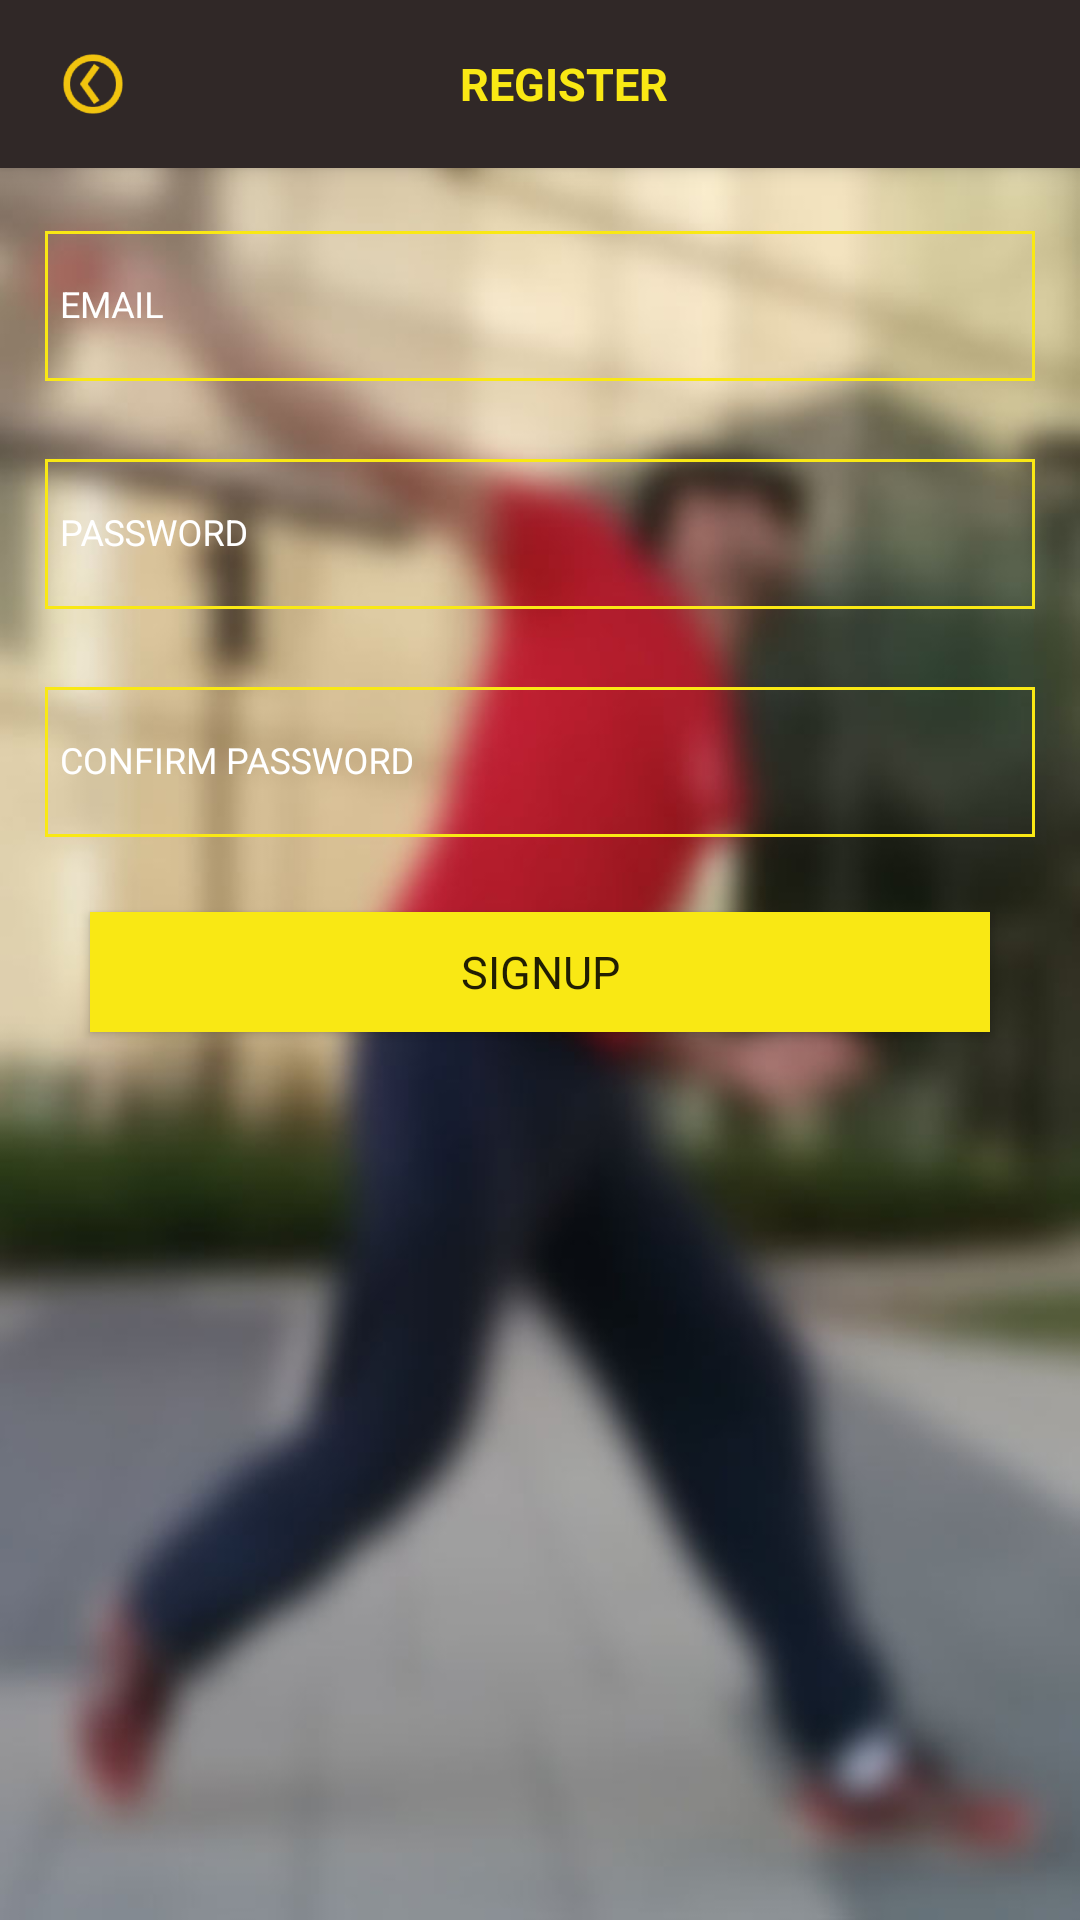

Write the Android layout XML for this screen, with the resource values it uses.
<!-- AndroidManifest.xml: application theme AppTheme -->
<!-- res/layout/activity_new_account.xml -->
<?xml version="1.0" encoding="utf-8"?>
<android.support.design.widget.CoordinatorLayout xmlns:android="http://schemas.android.com/apk/res/android"
    xmlns:app="http://schemas.android.com/apk/res-auto"
    xmlns:tools="http://schemas.android.com/tools"
    android:layout_width="match_parent"
    android:layout_height="match_parent"
    tools:context="com.example.focuslite.NewAccount">

    <android.support.design.widget.AppBarLayout
        android:layout_width="match_parent"
        android:layout_height="wrap_content"
        android:theme="@style/AppTheme.AppBarOverlay">

        <android.support.v7.widget.Toolbar
            android:id="@+id/toolbar"
            android:layout_width="match_parent"
            android:layout_height="?attr/actionBarSize"
            android:background="@color/mycolor"
            app:popupTheme="@style/AppTheme.PopupOverlay" >

            <LinearLayout
                android:layout_width="match_parent"
                android:layout_height="wrap_content"
                android:orientation="horizontal" >

                <ImageView
                    android:id="@+id/back"
                    android:layout_width="30dp"
                    android:layout_height="30dp"
                    android:src="@mipmap/ic_back"/>

                <LinearLayout
                    android:layout_width="match_parent"
                    android:layout_height="wrap_content"
                    android:orientation="horizontal"
                    android:layout_gravity="center" >

                    <TextView
                        android:id="@+id/toolbar_title"
                        android:layout_width="fill_parent"
                        android:layout_height="wrap_content"
                        android:layout_marginLeft="-30dp"
                        android:gravity="center"
                        android:text="REGISTER"
                        android:textSize="15dp"
                        android:textStyle="bold"
                        android:textColor="@color/yellow"/>

                </LinearLayout>

            </LinearLayout>

        </android.support.v7.widget.Toolbar>

    </android.support.design.widget.AppBarLayout>

    <include layout="@layout/content_new_account" />

</android.support.design.widget.CoordinatorLayout>
<!-- res/layout/content_new_account.xml (included above) -->
<?xml version="1.0" encoding="utf-8"?>
<LinearLayout xmlns:android="http://schemas.android.com/apk/res/android"
    xmlns:app="http://schemas.android.com/apk/res-auto"
    xmlns:tools="http://schemas.android.com/tools"
    android:id="@+id/content_new_account"
    android:layout_width="match_parent"
    android:layout_height="match_parent"
    android:orientation="vertical"
    android:background="@drawable/login_image"
    app:layout_behavior="@string/appbar_scrolling_view_behavior"
    tools:context="com.example.focuslite.NewAccount"
    tools:showIn="@layout/activity_new_account">

    <ScrollView
        android:layout_width="match_parent"
        android:layout_height="match_parent"
        android:layout_margin="5dp">

        <LinearLayout
            android:layout_width="match_parent"
            android:layout_height="match_parent"
            android:orientation="vertical"
            android:padding="5dp">

            <android.support.design.widget.TextInputLayout
                android:id="@+id/input_layout_email"
                android:layout_width="match_parent"
                android:layout_height="wrap_content"
                android:theme="@style/TextLabel" >

                <EditText
                    android:id="@+id/input_email"
                    android:layout_width="match_parent"
                    android:layout_height="50dp"
                    android:layout_margin="5dp"
                    android:background="@drawable/yellow_border"
                    android:fontFamily="sans-serif"
                    android:hint="EMAIL"
                    android:inputType="textEmailAddress"
                    android:padding="5dp"
                    android:textColor="#FFFFFF"
                    android:textSize="12dp" />

            </android.support.design.widget.TextInputLayout>

            <android.support.design.widget.TextInputLayout
                android:id="@+id/input_layout_password"
                android:layout_width="fill_parent"
                android:layout_height="wrap_content"
                android:layout_marginTop="10dp"
                android:theme="@style/TextLabel">

                <EditText
                    android:id="@+id/input_password"
                    android:layout_width="match_parent"
                    android:layout_height="50dp"
                    android:layout_margin="5dp"
                    android:background="@drawable/yellow_border"
                    android:fontFamily="sans-serif"
                    android:hint="PASSWORD"
                    android:inputType="textPassword"
                    android:padding="5dp"
                    android:textColor="#FFFFFF"
                    android:textSize="12dp" />
            </android.support.design.widget.TextInputLayout>

            <android.support.design.widget.TextInputLayout
                android:id="@+id/input_layout_confirm_password"
                android:layout_width="fill_parent"
                android:layout_height="wrap_content"
                android:layout_marginTop="10dp"
                android:theme="@style/TextLabel">

                <EditText
                    android:id="@+id/input_confirm_password"
                    android:layout_width="match_parent"
                    android:layout_height="50dp"
                    android:layout_margin="5dp"
                    android:background="@drawable/yellow_border"
                    android:fontFamily="sans-serif"
                    android:hint="CONFIRM PASSWORD"
                    android:inputType="textPassword"
                    android:padding="5dp"
                    android:textColor="#FFFFFF"
                    android:textSize="12dp" />
            </android.support.design.widget.TextInputLayout>

            <Button
                android:id="@+id/signup_btn"
                android:layout_width="fill_parent"
                android:layout_height="40dp"
                android:layout_gravity="center"
                android:layout_margin="20dp"
                android:background="@color/yellow"
                android:fontFamily="sans-serif"
                android:text="SignUp"
                android:textSize="15dp" />

        </LinearLayout>

    </ScrollView>

</LinearLayout>
<!-- resources referenced by this layout -->
<resources>
  <color name="mycolor">#302827</color>
  <color name="yellow">#F9E814</color>
  <!-- drawable login_image: jpg bitmap (drawable, 59136 bytes) -->
  <!-- drawable yellow_border (drawable) -->
  <?xml version="1.0" encoding="utf-8"?>
  <layer-list xmlns:android="http://schemas.android.com/apk/res/android"
      android:layout_width="match_parent"
      android:layout_height="wrap_content">
  
      <item>
  
          <shape>
  
              <stroke
                  android:width="1dip"
                  android:color="@color/yellow" />
  
          </shape>
      </item>
  </layer-list>
  <!-- mipmap ic_back: png bitmap (mipmap-hdpi, 1375 bytes) -->
  <style name="AppTheme.AppBarOverlay" parent="ThemeOverlay.AppCompat.Dark.ActionBar" />
  <style name="AppTheme.PopupOverlay" parent="ThemeOverlay.AppCompat.Light" />
  <style name="TextLabel">
          <item name="android:textColorHint">#FFFFFF</item>
          <item name="android:textSize">15dp</item>
          <item name="colorAccent">#F0F8FF</item>
          <item name="colorControlNormal">#E0E0E0</item>
          <item name="colorControlActivated">#FFFFFF</item>
      </style>
  <style name="AppTheme" parent="Theme.AppCompat.Light.DarkActionBar">
          <item name="colorPrimary">@color/colorPrimary</item>
          <item name="colorPrimaryDark">@color/colorPrimaryDark</item>
          <item name="colorAccent">@color/colorAccent</item>
      </style>
  <color name="colorPrimary">#3F51B5</color>
  <color name="colorPrimaryDark">@color/black</color>
  <color name="colorAccent">@color/yellow</color>
  <color name="black">#000</color>
</resources>
